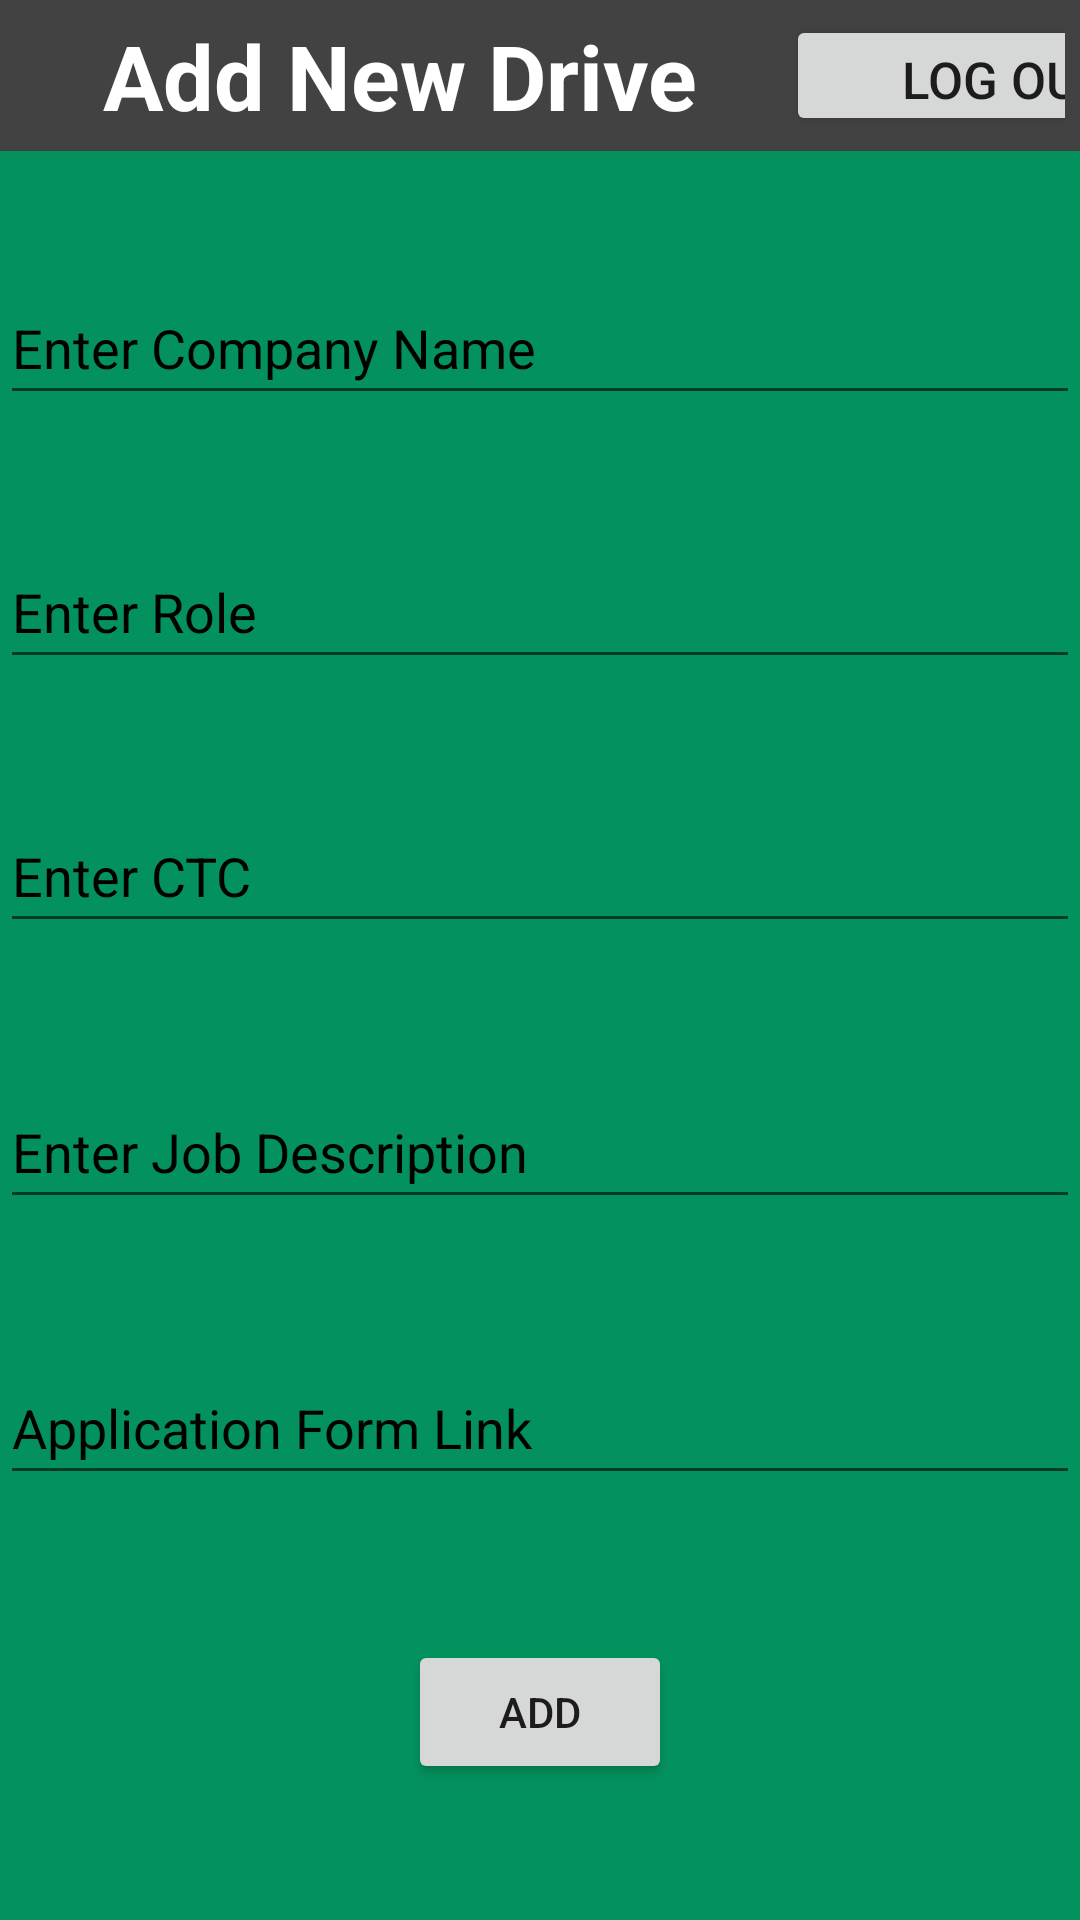

Here is an Android app screen rendered from its layout file. Give the layout XML and the strings, colors and styles it references.
<!-- AndroidManifest.xml: application theme Theme.CMRITPlacementApp -->
<!-- res/layout/activity_tpo_dashboard.xml -->
<?xml version="1.0" encoding="utf-8"?>
<androidx.constraintlayout.widget.ConstraintLayout xmlns:android="http://schemas.android.com/apk/res/android"
    xmlns:app="http://schemas.android.com/apk/res-auto"
    xmlns:tools="http://schemas.android.com/tools"
    android:layout_width="match_parent"
    android:layout_height="match_parent"
    android:background="@color/limegreen"
    tools:context=".TPO_Dashboard">

    <TableLayout
        android:id="@+id/tableLayout"
        android:layout_width="match_parent"
        android:layout_height="wrap_content"
        android:layout_marginTop="0dp"
        android:background="@color/cardview_dark_background"
        android:paddingLeft="0dp"
        android:paddingRight="0dp">

        <TableRow android:padding="5dp">

            <TextView
                android:id="@+id/textView"
                android:layout_width="257dp"
                android:layout_height="wrap_content"
                android:background="@color/cardview_dark_background"
                android:text="@string/add_drive"
                android:textAlignment="center"
                android:textColor="#FFFFFF"
                android:textSize="30sp"
                android:textStyle="bold"
                app:layout_constraintEnd_toEndOf="parent"
                app:layout_constraintStart_toStartOf="parent"
                app:layout_constraintTop_toTopOf="parent" />

            <Button
                android:id="@+id/btnLogout"
                android:layout_width="147dp"
                android:layout_height="match_parent"
                android:text="@string/log_out"
                android:textSize="17sp" />
        </TableRow>
    </TableLayout>


    <EditText
        android:id="@+id/idEdtCompanyName"
        android:layout_width="match_parent"
        android:layout_height="wrap_content"
        android:layout_marginTop="40dp"
        android:hint="@string/enter_company_name"
        android:importantForAutofill="no"
        android:inputType="text"
        android:minHeight="48dp"
        android:textColorHint="#000000"
        app:layout_constraintStart_toStartOf="parent"
        app:layout_constraintTop_toBottomOf="@+id/tableLayout" />

    <EditText
        android:id="@+id/idEdtRole"
        android:layout_width="match_parent"
        android:layout_height="wrap_content"
        android:layout_marginTop="40dp"
        android:hint="@string/enter_role"
        android:importantForAutofill="no"
        android:inputType="text"
        android:minHeight="48dp"
        android:textColorHint="#000000"
        app:layout_constraintEnd_toEndOf="parent"
        app:layout_constraintHorizontal_bias="0.0"
        app:layout_constraintStart_toStartOf="parent"
        app:layout_constraintTop_toBottomOf="@+id/idEdtCompanyName" />

    <EditText
        android:id="@+id/idEdtCTC"
        android:layout_width="match_parent"
        android:layout_height="wrap_content"
        android:layout_marginTop="40dp"
        android:hint="@string/enter_ctc"
        android:importantForAutofill="no"
        android:inputType="text"
        android:minHeight="48dp"
        android:textColorHint="#000000"
        app:layout_constraintStart_toStartOf="parent"
        app:layout_constraintTop_toBottomOf="@+id/idEdtRole" />

    <EditText
        android:id="@+id/idEdtJobDescription"
        android:layout_width="match_parent"
        android:layout_height="wrap_content"
        android:layout_marginTop="44dp"
        android:hint="@string/enter_job_description"
        android:importantForAutofill="no"
        android:inputType="textMultiLine"
        android:minHeight="48dp"
        android:textColorHint="#000000"
        app:layout_constraintEnd_toEndOf="parent"
        app:layout_constraintHorizontal_bias="0.0"
        app:layout_constraintStart_toStartOf="parent"
        app:layout_constraintTop_toBottomOf="@+id/idEdtCTC" />

    <EditText
        android:id="@+id/idEdtJobURL"
        android:layout_width="match_parent"
        android:layout_height="wrap_content"
        android:layout_marginTop="44dp"
        android:hint="@string/enter_job_url"
        android:importantForAutofill="no"
        android:inputType="textUri"
        android:minHeight="48dp"
        android:textColorHint="#000000"
        app:layout_constraintEnd_toEndOf="parent"
        app:layout_constraintHorizontal_bias="0.0"
        app:layout_constraintStart_toStartOf="parent"
        app:layout_constraintTop_toBottomOf="@+id/idEdtJobDescription" />

    <Button
        android:id="@+id/idBtnAddJob"
        android:layout_width="wrap_content"
        android:layout_height="wrap_content"
        android:layout_marginTop="48dp"
        android:text="@string/add_job"
        android:textAllCaps="false"
        app:layout_constraintBottom_toBottomOf="parent"
        app:layout_constraintEnd_toEndOf="parent"
        app:layout_constraintStart_toStartOf="parent"
        app:layout_constraintTop_toBottomOf="@+id/idEdtJobURL"
        app:layout_constraintVertical_bias="0.007" />

</androidx.constraintlayout.widget.ConstraintLayout>
<!-- resources referenced by this layout -->
<resources>
  <color name="limegreen">#03925e</color>
  <string name="add_drive">Add New Drive</string>
  <string name="add_job">ADD</string>
  <string name="enter_company_name">Enter Company Name</string>
  <string name="enter_ctc">Enter CTC</string>
  <string name="enter_job_description">Enter Job Description</string>
  <string name="enter_job_url">Application Form Link</string>
  <string name="enter_role">Enter Role</string>
  <string name="log_out">Log Out</string>
  <style name="Theme.CMRITPlacementApp" parent="Theme.MaterialComponents.DayNight.DarkActionBar">
          
          <item name="colorPrimary">@color/purple_500</item>
          <item name="colorPrimaryVariant">@color/purple_700</item>
          <item name="colorOnPrimary">@color/white</item>
          
          <item name="colorSecondary">@color/teal_200</item>
          <item name="colorSecondaryVariant">@color/teal_700</item>
          <item name="colorOnSecondary">@color/black</item>
          
          <item name="android:statusBarColor" tools:targetApi="l">?attr/colorPrimaryVariant</item>
          
      </style>
  <color name="purple_500">#FF6200EE</color>
  <color name="purple_700">#FF3700B3</color>
  <color name="white">#FFFFFFFF</color>
  <color name="teal_200">#FF03DAC5</color>
  <color name="teal_700">#FF018786</color>
  <color name="black">#FF000000</color>
</resources>
